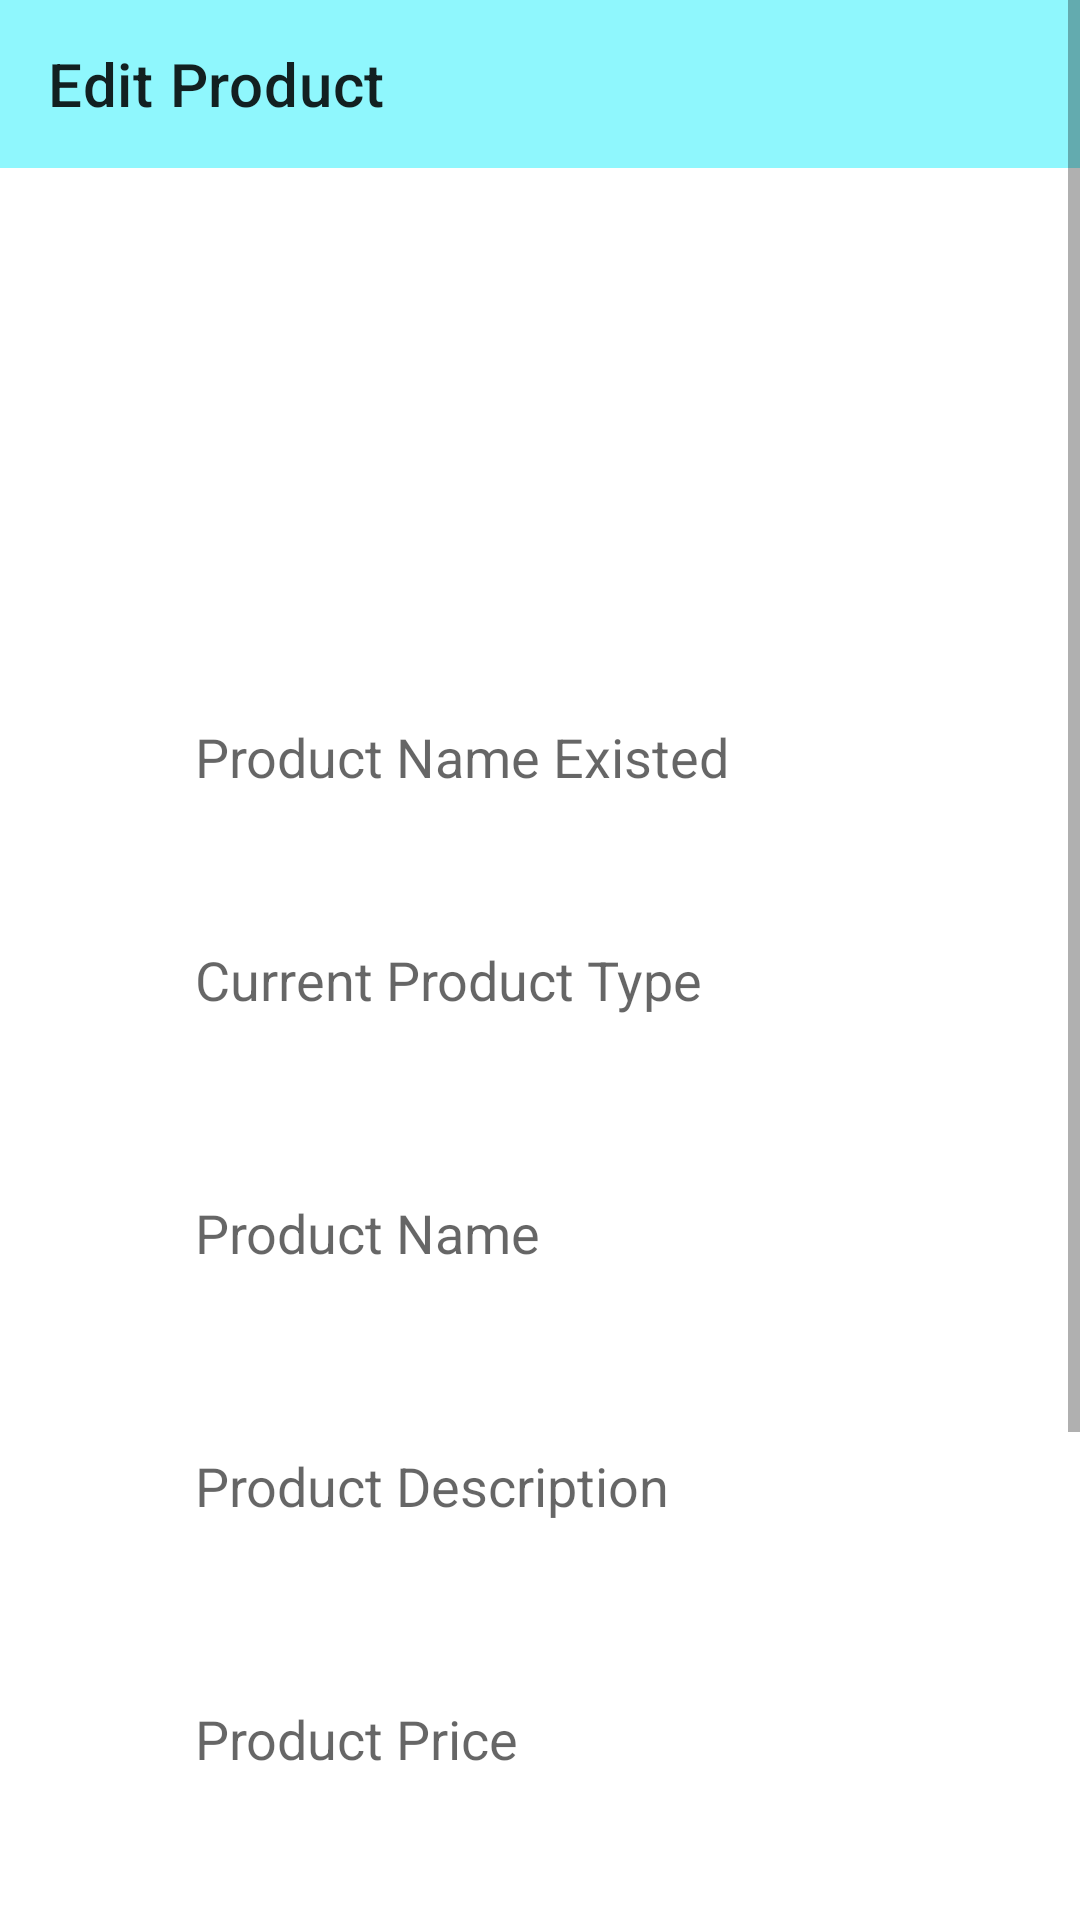

Layout XML and referenced resources for this Android screen:
<!-- AndroidManifest.xml: application theme Theme.IoTSensorShop -->
<!-- res/layout/fragment_edit_product.xml -->
<?xml version="1.0" encoding="utf-8"?>
<RelativeLayout xmlns:android="http://schemas.android.com/apk/res/android"
    xmlns:app="http://schemas.android.com/apk/res-auto"
    xmlns:tools="http://schemas.android.com/tools"
    android:layout_width="match_parent"
    android:layout_height="match_parent"
    tools:context=".fragments.EditProductFragment">

    <androidx.appcompat.widget.Toolbar
        android:id="@+id/add_product_toolbar"
        android:layout_width="match_parent"
        android:layout_height="wrap_content"
        android:background="#8ff7fd"
        android:minHeight="?attr/actionBarSize"
        android:theme="?attr/actionBarTheme"
        app:layout_constraintEnd_toEndOf="parent"
        app:layout_constraintStart_toStartOf="parent"
        app:layout_constraintTop_toTopOf="parent"
        app:title="Edit Product" />

    <ScrollView
        android:layout_width="match_parent"
        android:layout_height="wrap_content">

        <LinearLayout
            android:layout_width="match_parent"
            android:layout_height="wrap_content"
            android:orientation="vertical">

            <ImageView
                android:layout_width="300dp"
                android:layout_height="150dp"
                android:id="@+id/img_product"
                android:cropToPadding="false"
                android:src="@drawable/select_img"
                android:layout_centerHorizontal="true"
                android:layout_gravity="center"
                android:layout_marginTop="60dp"/>

            <EditText
                android:layout_width="match_parent"
                android:layout_height="wrap_content"
                android:id="@+id/product_exist_name"
                android:layout_below="@+id/img_product"
                android:inputType="textMultiLine"
                android:layout_marginTop="10dp"
                android:padding="20dp"
                android:hint="Product Name Existed"
                android:layout_marginLeft="45dp"
                android:layout_marginRight="45dp"
                android:background="@drawable/edittext_bg"
                />

            <EditText
                android:layout_width="match_parent"
                android:layout_height="wrap_content"
                android:id="@+id/product_exist_type"
                android:layout_below="@+id/product_exist_name"
                android:inputType="textMultiLine"
                android:layout_marginTop="10dp"
                android:padding="20dp"
                android:hint="Current Product Type"
                android:layout_marginLeft="45dp"
                android:layout_marginRight="45dp"
                android:background="@drawable/edittext_bg"
                />

            <EditText
                android:layout_width="match_parent"
                android:layout_height="wrap_content"
                android:id="@+id/product_name"
                android:layout_below="@+id/product_exist_name"
                android:inputType="textMultiLine"
                android:layout_marginTop="20dp"
                android:padding="20dp"
                android:hint="Product Name"
                android:layout_marginLeft="45dp"
                android:layout_marginRight="45dp"
                android:background="@drawable/edittext_bg"
                />

            <EditText
                android:layout_width="match_parent"
                android:layout_height="wrap_content"
                android:id="@+id/product_description"
                android:layout_below="@+id/product_name"
                android:inputType="textMultiLine"
                android:layout_marginTop="20dp"
                android:padding="20dp"
                android:hint="Product Description"
                android:layout_marginLeft="45dp"
                android:layout_marginRight="45dp"
                android:background="@drawable/edittext_bg"
                />

            <EditText
                android:layout_width="match_parent"
                android:layout_height="wrap_content"
                android:id="@+id/product_price"
                android:layout_below="@+id/product_description"
                android:inputType="numberDecimal"
                android:layout_marginTop="20dp"
                android:padding="20dp"
                android:hint="Product Price"
                android:layout_marginLeft="45dp"
                android:layout_marginRight="45dp"
                android:background="@drawable/edittext_bg"
                />

            <EditText
                android:layout_width="match_parent"
                android:layout_height="wrap_content"
                android:id="@+id/product_type"
                android:layout_below="@+id/product_rating"
                android:inputType="textMultiLine"
                android:layout_marginTop="20dp"
                android:padding="20dp"
                android:hint="Product Type"
                android:layout_marginLeft="45dp"
                android:layout_marginRight="45dp"
                android:background="@drawable/edittext_bg"
                />

            <EditText
                android:layout_width="match_parent"
                android:layout_height="wrap_content"
                android:id="@+id/product_stock"
                android:layout_below="@+id/product_type"
                android:inputType="numberDecimal"
                android:layout_marginTop="20dp"
                android:padding="20dp"
                android:hint="Product Stock"
                android:layout_marginLeft="45dp"
                android:layout_marginRight="45dp"
                android:background="@drawable/edittext_bg"
                />

            <Button
                android:id="@+id/btn_edit_product"
                android:layout_width="150dp"
                android:layout_height="wrap_content"
                android:layout_gravity="center"
                android:padding="14dp"
                android:text="Edit Product"
                android:textAllCaps="false"
                android:textStyle="bold"
                android:layout_marginLeft="45dp"
                android:layout_marginRight="45dp"
                android:layout_marginTop="30dp"
                android:layout_alignParentLeft="true"
                android:layout_alignParentRight="true"
                android:layout_below="@+id/product_stock"/>

        </LinearLayout>

    </ScrollView>

</RelativeLayout>
<!-- resources referenced by this layout -->
<resources>
  <style name="Theme.IoTSensorShop" parent="Theme.MaterialComponents.DayNight.NoActionBar">
          
          <item name="colorPrimary">@color/blue</item>
          <item name="colorPrimaryVariant">@color/grey</item>
          <item name="colorOnPrimary">@color/grey</item>
          
          <item name="colorSecondary">@color/teal_200</item>
          <item name="colorSecondaryVariant">@color/teal_700</item>
          <item name="colorOnSecondary">@color/black</item>
          
          <item name="android:statusBarColor" tools:targetApi="l">?attr/colorPrimaryVariant</item>
          
      </style>
  <color name="blue">#00f0ff</color>
  <color name="grey">#003549</color>
  <color name="teal_200">#FF03DAC5</color>
  <color name="teal_700">#FF018786</color>
  <color name="black">#FF000000</color>
</resources>
